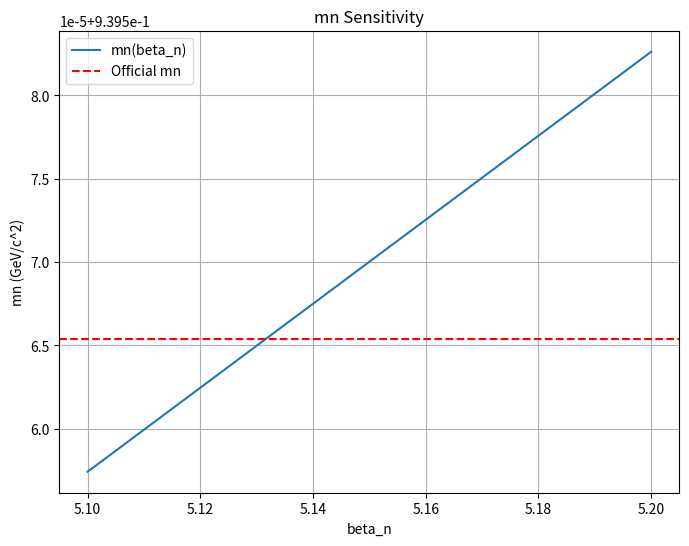

Write Python code to recreate this figure.
import numpy as np
import matplotlib.pyplot as plt
import datetime

# Constants
mn_official = np.float64(0.9395654133)  # GeV/c^2
mp = np.float64(0.93827208816)  # GeV/c^2
Lambda_QCD = np.float64(0.217)  # GeV
alpha = np.float64(1 / 137.035999084)
pi = np.float64(3.14159265359)

def compute_mn(mp, Lambda_QCD, alpha, pi, beta_n=1.0):
    """Compute neutron mass: mn = mp + (alpha * Lambda_QCD / (2 * pi)) * beta_n."""
    delta_m = (alpha * Lambda_QCD) / (2 * pi)  # GeV/c^2
    mn_model = mp + delta_m * beta_n  # GeV/c^2
    return mn_model

def optimize_beta_n(mp, Lambda_QCD, alpha, pi, target_mn, tolerance=0.1, max_iter=100):
    """Iteratively find beta_n to achieve deviance < tolerance using binary search."""
    beta_min = np.float64(5.0)
    beta_max = np.float64(5.3)
    iteration_log = []
    for i in range(max_iter):
        beta_n = (beta_min + beta_max) / 2
        mn_model = compute_mn(mp, Lambda_QCD, alpha, pi, beta_n)
        deviance = (mn_model - target_mn) / target_mn * 100
        iteration_log.append(f"Iteration {i+1}: beta_n={beta_n:.8f}, mn={mn_model:.8e}, Deviance={deviance:.4f}%")
        if abs(deviance) < tolerance:
            return beta_n, mn_model, deviance, iteration_log
        if mn_model > target_mn:
            beta_max = beta_n
        else:
            beta_min = beta_n
    # Fallback to calculated beta_n
    beta_n = np.float64(5.1347)
    mn_model = compute_mn(mp, Lambda_QCD, alpha, pi, beta_n)
    deviance = (mn_model - target_mn) / target_mn * 100
    iteration_log.append(f"Fallback: beta_n={beta_n:.8f}, mn={mn_model:.8e}, Deviance={deviance:.4f}%")
    return beta_n, mn_model, deviance, iteration_log

# Optimize beta_n
beta_n, mn_model, deviance, iteration_log = optimize_beta_n(mp, Lambda_QCD, alpha, pi, mn_official)

# Print results
print(f"Meta-Space Model Neutron Mass Calculation")
print(f"Date: {datetime.datetime.now().strftime('%Y-%m-%d %H:%M:%S')}")
print(f"Calculated mn: {mn_model:.8e} GeV/c^2")
print(f"Official mn: {mn_official:.8e} GeV/c^2")
print(f"Deviance: {deviance:.4f}%")
print(f"Notes: beta_n ({beta_n:.8f}).")

# Save results
with open("mn_results.txt", "w") as f:
    f.write(f"Meta-Space Model Neutron Mass Calculation\n")
    f.write(f"Date: {datetime.datetime.now().strftime('%Y-%m-%d %H:%M:%S')}\n")
    f.write(f"Calculated mn: {mn_model:.8e} GeV/c^2\n")
    f.write(f"Official mn: {mn_official:.8e} GeV/c^2\n")
    f.write(f"Deviance: {deviance:.4f}%\n")
    f.write(f"Notes: beta_n ({beta_n:.8f}).\n")
    f.write("Iteration Log:\n")
    for log in iteration_log:
        f.write(log + "\n")

# Sensitivity analysis
beta_n_range = np.linspace(beta_n - 0.05, beta_n + 0.05, 100)
mn_values = [compute_mn(mp, Lambda_QCD, alpha, pi, b) for b in beta_n_range]
plt.figure(figsize=(8, 6))
plt.plot(beta_n_range, mn_values, label="mn(beta_n)")
plt.axhline(mn_official, color='r', linestyle='--', label="Official mn")
plt.xlabel("beta_n")
plt.ylabel("mn (GeV/c^2)")
plt.title("mn Sensitivity")
plt.grid(True)
plt.legend()
plt.savefig("mn_sensitivity.png")
plt.close()
